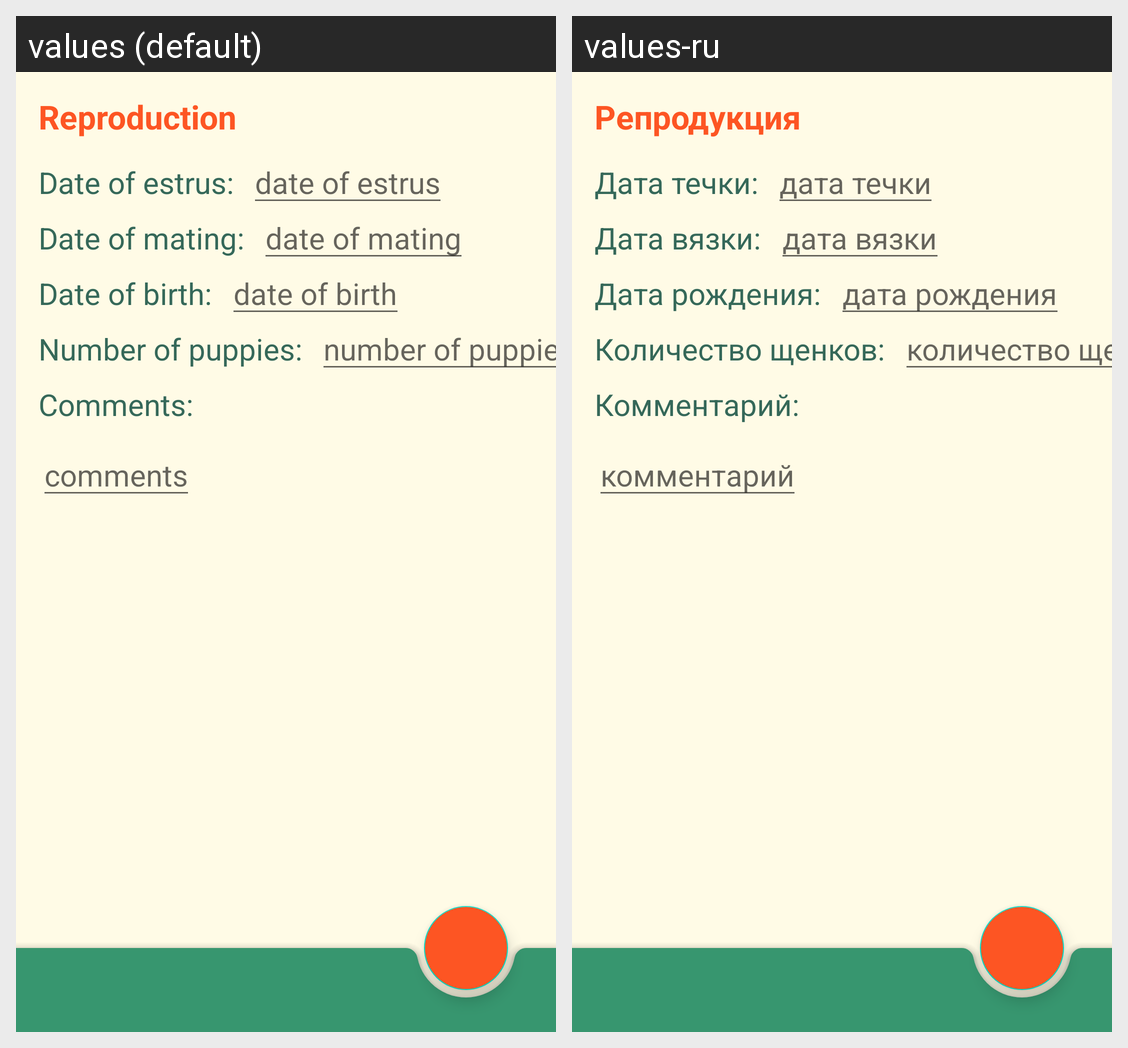

The same Android screen rendered under two of its app's locales, left to right. List the strings drawn on it with the default value and each locale's translation.
Android screen res/layout/repro_edit.xml rendered under 2 locales, left to right: values (default), values-ru. Device: Nexus 5 (rendered at 1080×1920; each locale shown at half size, 540×960, under a caption strip naming it); theme Theme.Balusha.
Strings drawn on this screen, with the default value and each locale's value (text and hints the layout hard-codes, and strings that could not be matched under every locale, appear in the picture but are not listed):

reproduction
  values: Reproduction
  values-ru: Репродукция

date_estrus_mask
  values: Date of estrus:
  values-ru: Дата течки:

date_estrus_hint
  values: date of estrus
  values-ru: дата течки

date_mating_mask
  values: Date of mating:
  values-ru: Дата вязки:

date_mating_hint
  values: date of mating
  values-ru: дата вязки

date_repr_birth
  values: Date of birth:
  values-ru: Дата рождения:

date_birth_hint
  values: date of birth
  values-ru: дата рождения

number_of_puppies_mask
  values: Number of puppies:
  values-ru: Количество щенков:

number_of_puppies_hint
  values: number of puppies
  values-ru: количество щенков

comments_mask
  values: Comments:
  values-ru: Комментарий:

comments_hint
  values: comments
  values-ru: комментарий
